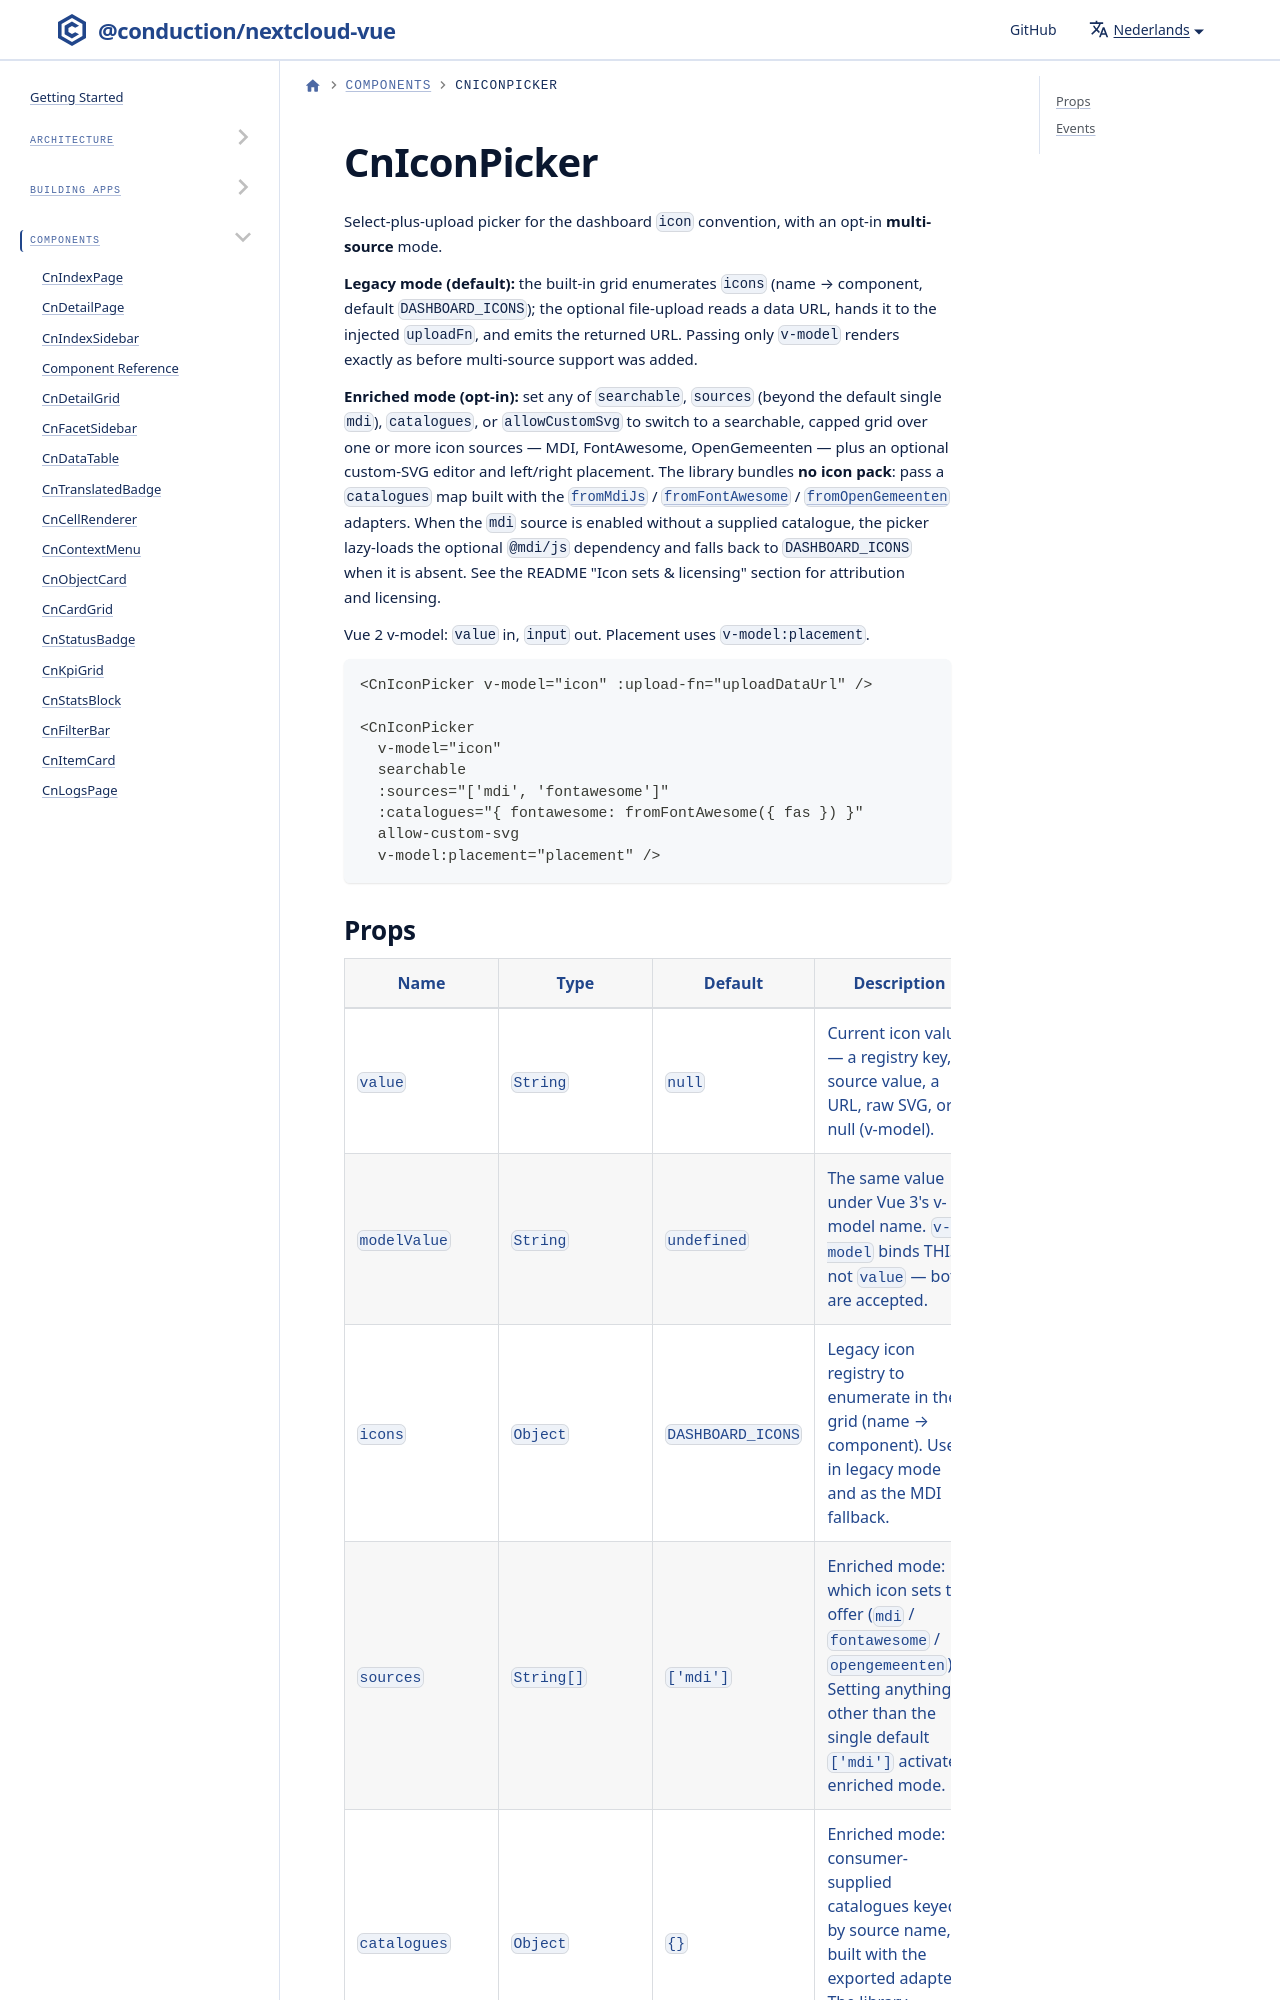

repository: ConductionNL/nextcloud-vue · page: nl/docs/components/cn-icon-picker/index.html · generator: docusaurus

# CnIconPicker

Select-plus-upload picker for the dashboard `icon` convention, with an opt-in **multi-source** mode.

**Legacy mode (default):** the built-in grid enumerates `icons` (name → component, default `DASHBOARD_ICONS`); the optional file-upload reads a data URL, hands it to the injected `uploadFn`, and emits the returned URL. Passing only `v-model` renders exactly as before multi-source support was added.
